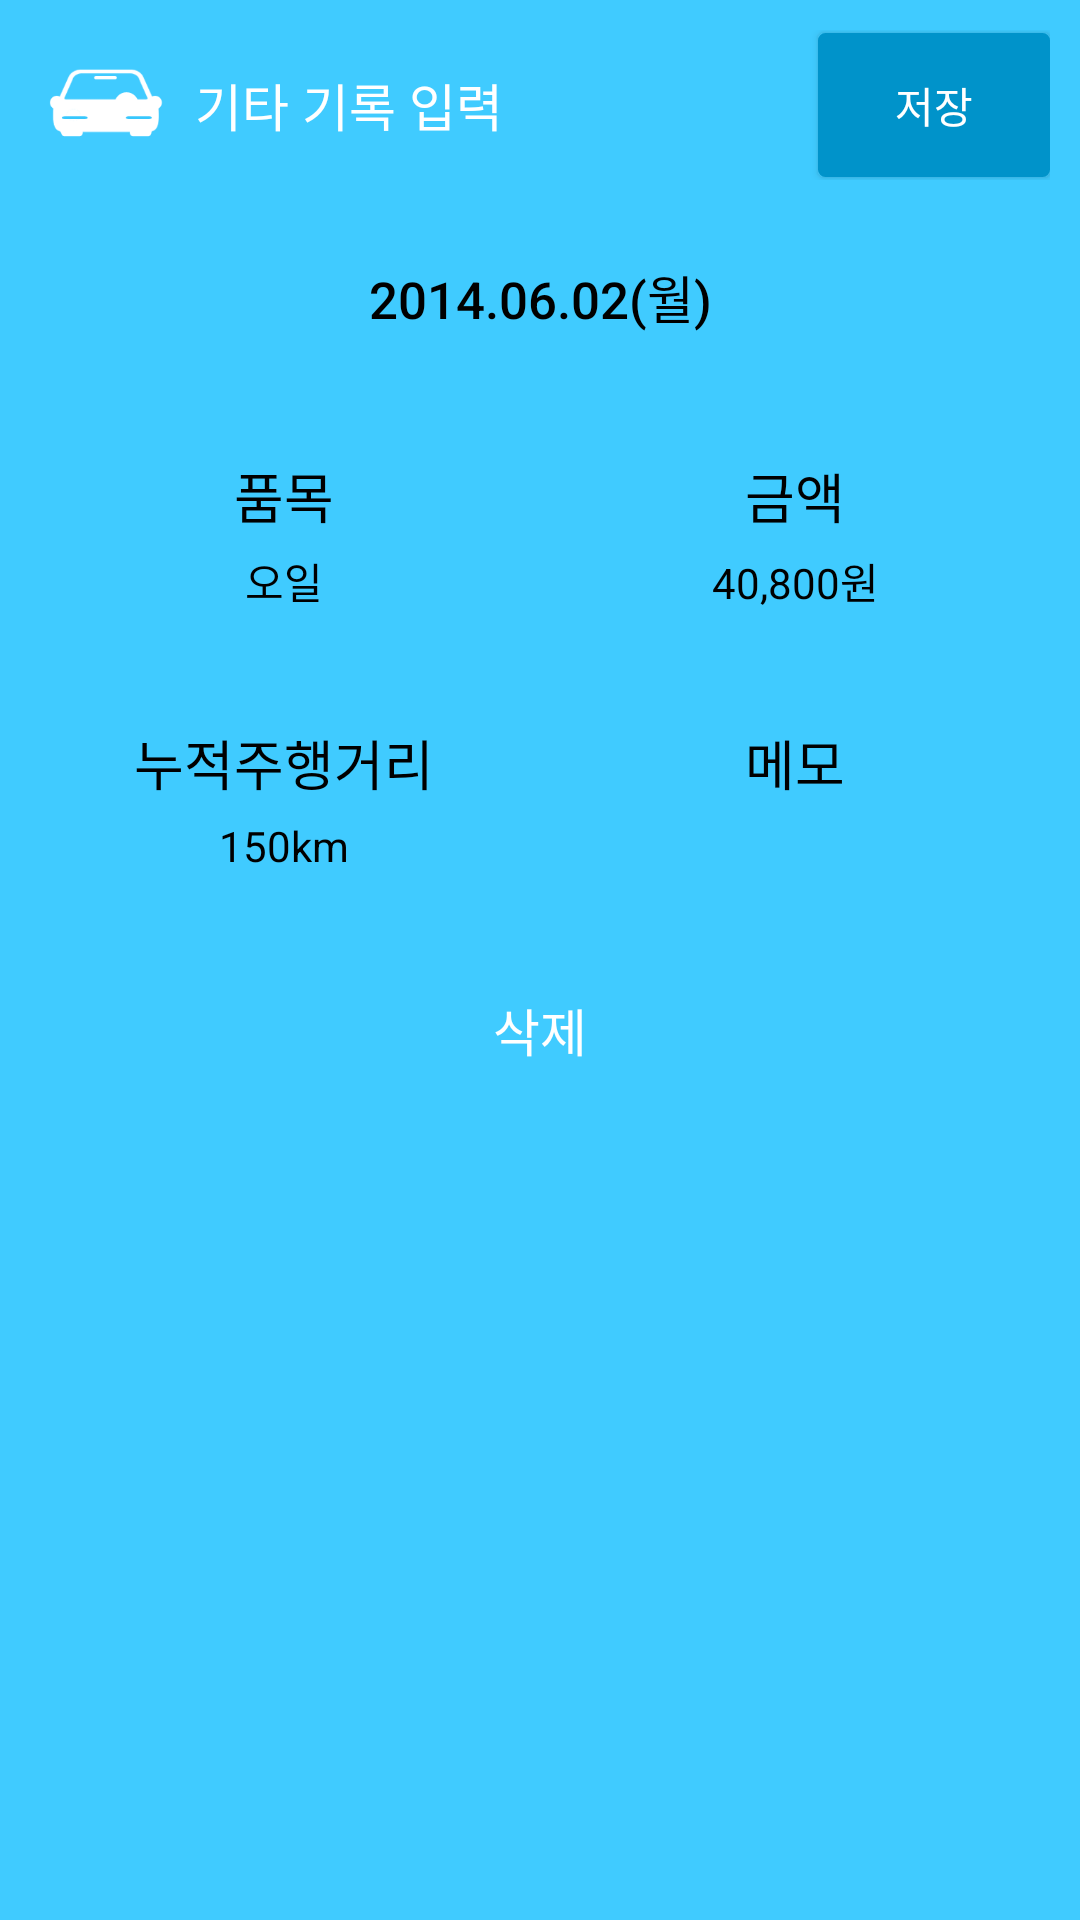

Write the Android layout XML for this screen, with the resource values it uses.
<!-- AndroidManifest.xml: application theme AppTheme.NoActionBar -->
<!-- res/layout/popup_etc_add.xml -->
<?xml version="1.0" encoding="utf-8"?>
<RelativeLayout xmlns:android="http://schemas.android.com/apk/res/android"
    android:layout_width="fill_parent"
    android:layout_height="fill_parent"
    android:background="#ff40cbff"
    android:orientation="vertical">

    <TableLayout
        android:layout_width="fill_parent"
        android:layout_height="fill_parent"
        android:orientation="vertical">

        <TableRow
            android:gravity="center"
            android:paddingBottom="5.0dip"
            android:paddingLeft="10.0dip"
            android:paddingRight="10.0dip"
            android:paddingTop="10.0dip">

            <ImageView
                android:layout_width="50.0dip"
                android:layout_height="50.0dip"
                android:layout_gravity="center"
                android:background="@drawable/icon_nobackground" />

            <TextView
                android:id="@id/TextView_Etc_Add_Title"
                android:layout_width="0.0dip"
                android:layout_height="wrap_content"
                android:layout_weight="5.5"
                android:gravity="left|center"
                android:paddingBottom="10.0dip"
                android:paddingLeft="5.0dip"
                android:paddingTop="10.0dip"
                android:text="기타 기록 입력"
                android:textColor="#ffffffff"
                android:textSize="17.0dip" />

            <Button
                android:id="@id/Button_Etc_Add_OK"
                android:layout_width="0.0dip"
                android:layout_height="wrap_content"
                android:layout_weight="2.0"
                android:background="@drawable/btn_click_dark_blue"
                android:gravity="center"
                android:paddingBottom="10.0dip"
                android:paddingLeft="5.0dip"
                android:paddingRight="5.0dip"
                android:paddingTop="10.0dip"
                android:text="저장"
                android:textColor="#ffffffff"
                android:textSize="14.0dip" />
        </TableRow>

        <ScrollView
            android:layout_width="fill_parent"
            android:layout_height="fill_parent"
            android:layout_marginBottom="55.0dip"
            android:orientation="vertical">

            <TableLayout
                android:layout_width="fill_parent"
                android:layout_height="fill_parent"
                android:orientation="vertical">

                <Button
                    android:id="@id/Button_Etc_Add_Date"
                    android:layout_width="fill_parent"
                    android:layout_height="wrap_content"
                    android:layout_marginBottom="10.0dip"
                    android:layout_marginLeft="10.0dip"
                    android:layout_marginRight="10.0dip"
                    android:layout_marginTop="10.0dip"
                    android:background="@drawable/btn_click_white"
                    android:gravity="center"
                    android:padding="5.0dip"
                    android:text="2014.06.02(월)"
                    android:textColor="#ff000000"
                    android:textSize="17.0dip" />

                <TableRow
                    android:paddingLeft="10.0dip"
                    android:paddingRight="10.0dip">

                    <TableLayout
                        android:id="@id/TableLayout_Etc_Add_Tab1"
                        android:layout_width="0.0dip"
                        android:layout_height="fill_parent"
                        android:layout_marginRight="1.0dip"
                        android:layout_marginTop="1.0dip"
                        android:layout_weight="1.0"
                        android:background="@drawable/btn_click_white"
                        android:paddingBottom="13.0dip"
                        android:paddingTop="13.0dip">

                        <TextView
                            android:layout_width="fill_parent"
                            android:layout_height="wrap_content"
                            android:gravity="center"
                            android:paddingBottom="5.0dip"
                            android:paddingTop="5.0dip"
                            android:text="품목"
                            android:textColor="#ff000000"
                            android:textSize="18.0dip" />

                        <TextView
                            android:id="@id/TextView_Etc_Add1"
                            android:layout_width="0.0dip"
                            android:layout_height="wrap_content"
                            android:layout_weight="1.0"
                            android:gravity="center"
                            android:paddingBottom="5.0dip"
                            android:text="오일"
                            android:textColor="#ff000000"
                            android:textSize="14.0dip" />
                    </TableLayout>

                    <TableLayout
                        android:id="@id/TableLayout_Etc_Add_Tab2"
                        android:layout_width="0.0dip"
                        android:layout_height="fill_parent"
                        android:layout_marginTop="1.0dip"
                        android:layout_weight="1.0"
                        android:background="@drawable/btn_click_white"
                        android:paddingBottom="13.0dip"
                        android:paddingTop="13.0dip">

                        <TextView
                            android:layout_width="fill_parent"
                            android:layout_height="wrap_content"
                            android:gravity="center"
                            android:paddingBottom="5.0dip"
                            android:paddingTop="5.0dip"
                            android:text="금액"
                            android:textColor="#ff000000"
                            android:textSize="18.0dip" />

                        <TextView
                            android:id="@id/TextView_Etc_Add2"
                            android:layout_width="0.0dip"
                            android:layout_height="wrap_content"
                            android:layout_weight="1.0"
                            android:gravity="center"
                            android:paddingBottom="5.0dip"
                            android:text="40,800원"
                            android:textColor="#ff000000"
                            android:textSize="14.0dip" />
                    </TableLayout>
                </TableRow>

                <TableRow
                    android:paddingLeft="10.0dip"
                    android:paddingRight="10.0dip">

                    <TableLayout
                        android:id="@id/TableLayout_Etc_Add_Tab3"
                        android:layout_width="0.0dip"
                        android:layout_height="fill_parent"
                        android:layout_marginRight="1.0dip"
                        android:layout_marginTop="1.0dip"
                        android:layout_weight="1.0"
                        android:background="@drawable/btn_click_white"
                        android:paddingBottom="13.0dip"
                        android:paddingTop="13.0dip">

                        <TextView
                            android:layout_width="fill_parent"
                            android:layout_height="wrap_content"
                            android:gravity="center"
                            android:paddingBottom="5.0dip"
                            android:paddingTop="5.0dip"
                            android:text="누적주행거리"
                            android:textColor="#ff000000"
                            android:textSize="18.0dip" />

                        <TextView
                            android:id="@id/TextView_Etc_Add3"
                            android:layout_width="0.0dip"
                            android:layout_height="wrap_content"
                            android:layout_weight="1.0"
                            android:gravity="center"
                            android:paddingBottom="5.0dip"
                            android:text="150km"
                            android:textColor="#ff000000"
                            android:textSize="14.0dip" />
                    </TableLayout>

                    <TableLayout
                        android:id="@id/TableLayout_Etc_Add_Tab4"
                        android:layout_width="0.0dip"
                        android:layout_height="fill_parent"
                        android:layout_marginTop="1.0dip"
                        android:layout_weight="1.0"
                        android:background="@drawable/btn_click_white"
                        android:paddingBottom="13.0dip"
                        android:paddingTop="13.0dip">

                        <TextView
                            android:layout_width="fill_parent"
                            android:layout_height="wrap_content"
                            android:gravity="center"
                            android:paddingBottom="5.0dip"
                            android:paddingTop="5.0dip"
                            android:text="메모"
                            android:textColor="#ff000000"
                            android:textSize="18.0dip" />

                        <TextView
                            android:id="@id/TextView_Etc_Add4"
                            android:layout_width="0.0dip"
                            android:layout_height="wrap_content"
                            android:layout_weight="1.0"
                            android:gravity="center"
                            android:paddingBottom="5.0dip"
                            android:text=""
                            android:textColor="#ff000000"
                            android:textSize="14.0dip" />
                    </TableLayout>
                </TableRow>

                <Button
                    android:id="@id/Button_Etc_Add_Delete"
                    android:layout_width="fill_parent"
                    android:layout_height="wrap_content"
                    android:layout_marginBottom="10.0dip"
                    android:layout_marginLeft="10.0dip"
                    android:layout_marginRight="10.0dip"
                    android:layout_marginTop="10.0dip"
                    android:background="@drawable/btn_click_red"
                    android:gravity="center"
                    android:padding="5.0dip"
                    android:text="삭제"
                    android:textColor="#ffffffff"
                    android:textSize="17.0dip" />
            </TableLayout>
        </ScrollView>
    </TableLayout>

</RelativeLayout>
<!-- resources referenced by this layout -->
<resources>
  <!-- drawable btn_click_dark_blue (drawable) -->
  <?xml version="1.0" encoding="utf-8"?>
  <selector
    xmlns:android="http://schemas.android.com/apk/res/android">
      <item android:state_focused="false" android:state_pressed="true" android:drawable="@drawable/image_border_blue_2" />
      <item android:drawable="@drawable/image_border_dark_blue" />
  </selector>
  <!-- drawable btn_click_red (drawable) -->
  <?xml version="1.0" encoding="utf-8"?>
  <selector
    xmlns:android="http://schemas.android.com/apk/res/android">
      <item android:state_focused="false" android:state_pressed="true" android:drawable="@drawable/image_border_red_2" />
      <item android:drawable="@drawable/image_border_red" />
  </selector>
  <!-- drawable btn_click_white (drawable) -->
  <?xml version="1.0" encoding="utf-8"?>
  <selector
    xmlns:android="http://schemas.android.com/apk/res/android">
      <item android:state_focused="false" android:state_pressed="true" android:drawable="@drawable/image_border_white_2" />
      <item android:drawable="@drawable/image_border_white" />
  </selector>
  <!-- drawable icon_nobackground: png bitmap (drawable, 3335 bytes) -->
  <style name="AppTheme.NoActionBar">
          <item name="windowActionBar">false</item>
          <item name="windowNoTitle">true</item>
      </style>
  <!-- drawable image_border_blue_2 (drawable) -->
  <?xml version="1.0" encoding="utf-8"?>
  <shape android:shape="rectangle"
    xmlns:android="http://schemas.android.com/apk/res/android">
      <corners android:radius="2.0dip" />
      <solid android:color="#ffefa72a" />
      <stroke android:width="1.0dip" android:color="#ffefa72a" />
  </shape>
  <!-- drawable image_border_dark_blue (drawable) -->
  <?xml version="1.0" encoding="utf-8"?>
  <shape android:shape="rectangle"
    xmlns:android="http://schemas.android.com/apk/res/android">
      <corners android:radius="2.0dip" />
      <solid android:color="#ff0093ca" />
      <stroke android:width="1.0dip" android:color="#ff0093ca" />
  </shape>
  <!-- drawable image_border_red (drawable) -->
  <?xml version="1.0" encoding="utf-8"?>
  <shape android:shape="rectangle"
    xmlns:android="http://schemas.android.com/apk/res/android">
      <corners android:radius="2.0dip" />
      <solid android:color="#ffff8081" />
  </shape>
</resources>
